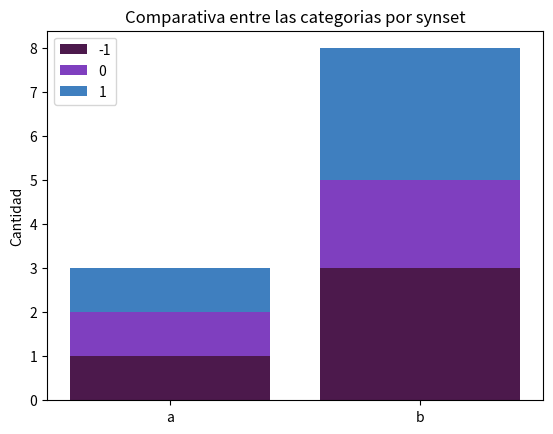

Reproduce this figure in Python.
"""
El objetivo de este fichero es testear que funcionan las nuevas funciones que le meto.
Comprobado, parece que funciona. Mantengo la función por si tengo que testear más funciones nuevas
"""
import numpy as np
import matplotlib.pyplot as plt

toymatrix = np.array([[1,0,-1,0],[0,1,1,1],[1,-1,0,1]])
toydict = {0:{-1:1,0:2,1:3},1:{-1:4,0:5,1:6}}

toylayers = {
        'a': [0, 2],
        'b': [2, 4],
               }
synsets = ['a','b']

ones = [1,3]
zeros = [1,2]
negones = [1,3]

plot_index = np.arange(len(synsets))
p_negones = plt.bar(plot_index, negones, color='#4C194C')
p_zeros = plt.bar(plot_index, zeros, color='#7F3FBF',bottom=negones)
p_ones = plt.bar(plot_index, ones, color='#3F7FBF',bottom=[sum(x) for x in zip(negones,zeros)])

plt.ylabel('Cantidad')
plt.title('Comparativa entre las categorias por synset')
plt.xticks(plot_index, synsets)
plt.legend((p_negones[0], p_zeros[0], p_ones[0]), ('-1', '0', '1'))
plt.show()